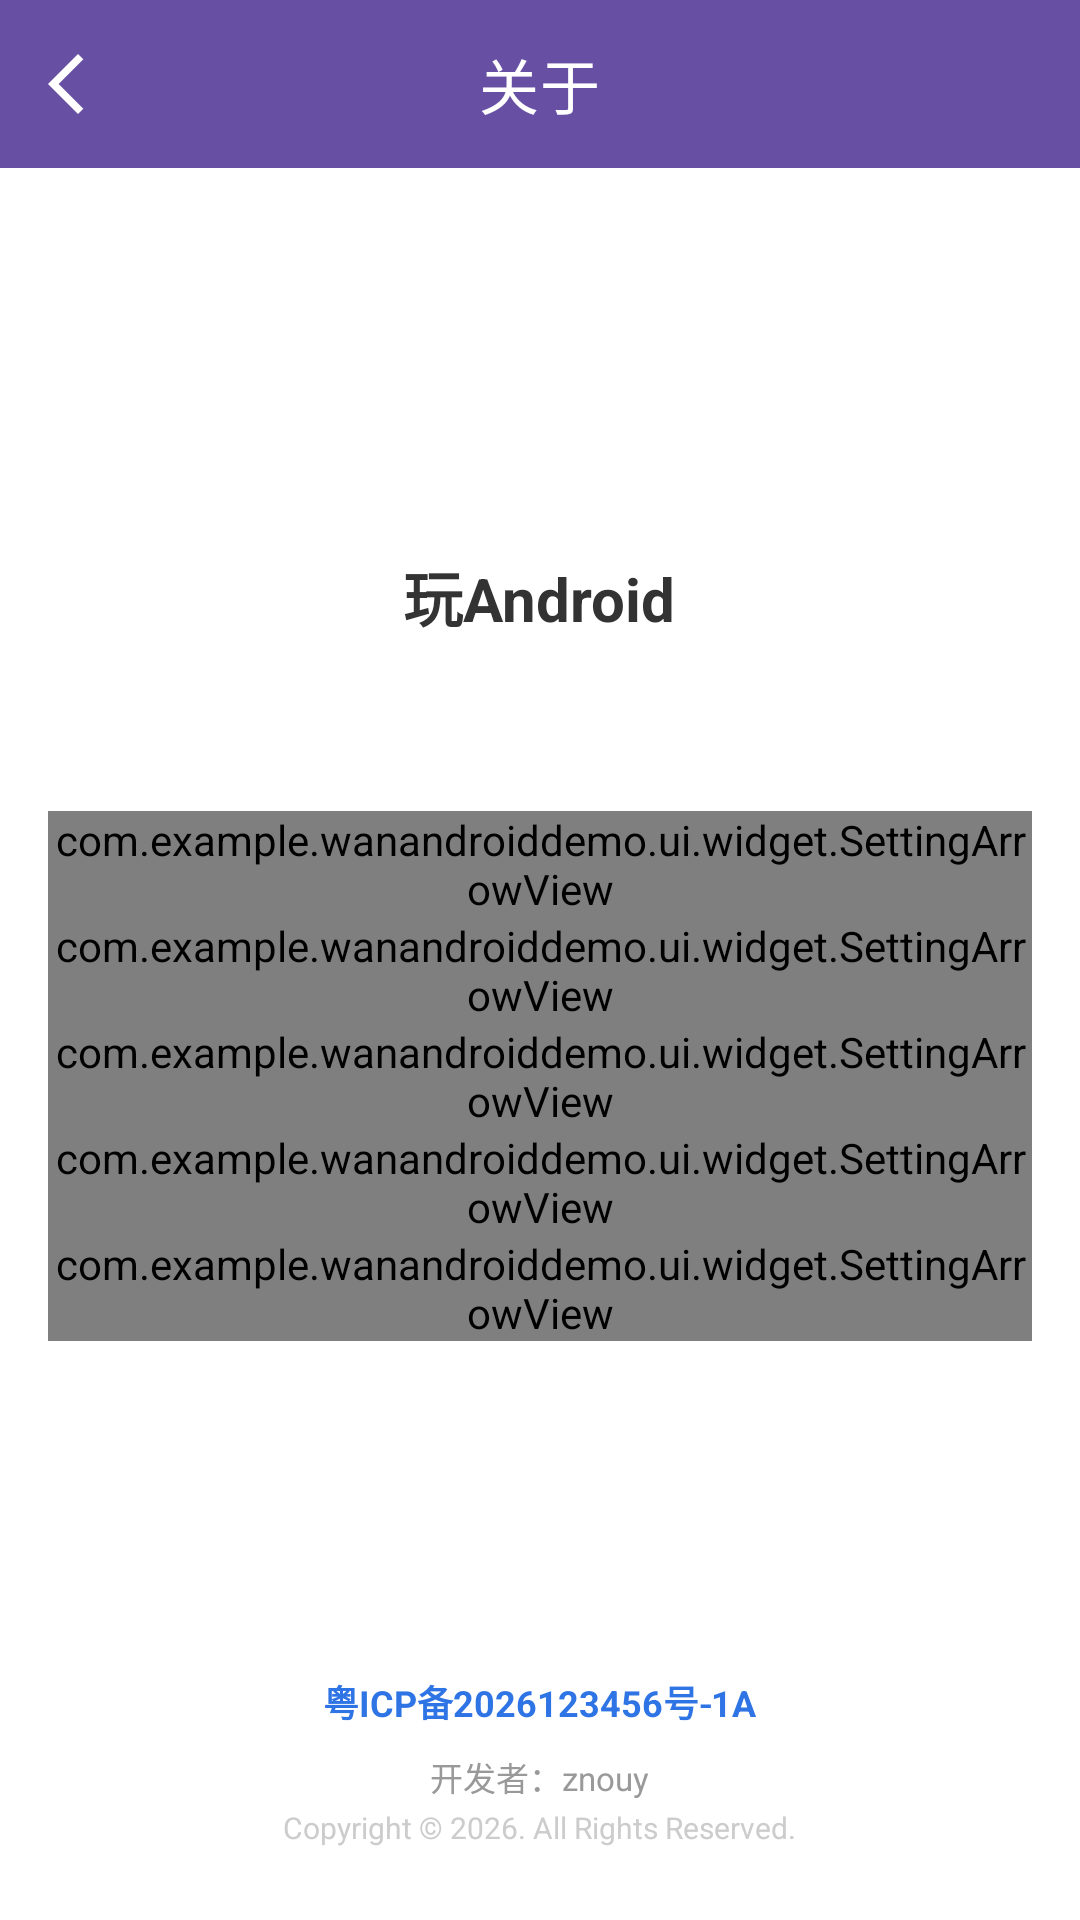

Produce the Android XML layout that renders to this screen, including the resource entries it uses.
<!-- AndroidManifest.xml: application theme Theme.WanAndroidDemo -->
<!-- res/layout/activity_about.xml -->
<?xml version="1.0" encoding="utf-8"?>
<LinearLayout xmlns:android="http://schemas.android.com/apk/res/android"
    xmlns:app="http://schemas.android.com/apk/res-auto"
    xmlns:tools="http://schemas.android.com/tools"
    android:layout_width="match_parent"
    android:layout_height="match_parent"
    android:background="#FFFFFF"
    android:orientation="vertical">

    
    <com.google.android.material.appbar.MaterialToolbar
        android:id="@+id/toolbar"
        android:layout_width="match_parent"
        android:layout_height="?attr/actionBarSize"
        android:background="@color/theme_color"
        app:layout_constraintTop_toTopOf="parent"
        app:navigationIcon="@drawable/ic_back"
        app:title="@string/setting_about_us"
        app:titleCentered="true"
        app:titleTextColor="@android:color/white" />

    
    <androidx.core.widget.NestedScrollView
        android:layout_width="match_parent"
        android:layout_height="0dp"
        android:layout_weight="1"
        android:overScrollMode="never">

        <LinearLayout
            android:layout_width="match_parent"
            android:layout_height="wrap_content"
            android:gravity="center_horizontal"
            android:orientation="vertical"
            android:paddingHorizontal="16dp"
            android:paddingTop="32dp">

            
            <androidx.appcompat.widget.AppCompatImageView
                android:layout_width="80dp"
                android:layout_height="80dp"
                android:src="@mipmap/ic_launcher" />

            
            <androidx.appcompat.widget.AppCompatTextView
                android:layout_width="wrap_content"
                android:layout_height="wrap_content"
                android:layout_marginTop="16dp"
                android:text="玩Android"
                android:textColor="#333333"
                android:textSize="20sp"
                android:textStyle="bold" />

            
            <androidx.appcompat.widget.AppCompatTextView
                android:id="@+id/tvVersion"
                android:layout_width="wrap_content"
                android:layout_height="wrap_content"
                android:layout_marginTop="6dp"
                android:textColor="#999999"
                android:textSize="14sp"
                tools:text="v1.0.0" />

            
            <LinearLayout
                android:layout_width="match_parent"
                android:layout_height="wrap_content"
                android:layout_marginTop="32dp"
                android:orientation="vertical">

                <com.example.wanandroiddemo.ui.widget.SettingArrowView
                    android:id="@+id/itemWebsite"
                    android:layout_width="match_parent"
                    android:layout_height="wrap_content"
                    app:title="官方网站" />

                <com.example.wanandroiddemo.ui.widget.SettingArrowView
                    android:id="@+id/itemSourceCode"
                    android:layout_width="match_parent"
                    android:layout_height="wrap_content"
                    app:title="项目源码" />

                <com.example.wanandroiddemo.ui.widget.SettingArrowView
                    android:id="@+id/itemLicenses"
                    android:layout_width="match_parent"
                    android:layout_height="wrap_content"
                    app:title="开源许可声明" />

                <com.example.wanandroiddemo.ui.widget.SettingArrowView
                    android:id="@+id/itemDisclaimer"
                    android:layout_width="match_parent"
                    android:layout_height="wrap_content"
                    app:title="免责声明" />

                <com.example.wanandroiddemo.ui.widget.SettingArrowView
                    android:id="@+id/itemProtocol"
                    android:layout_width="match_parent"
                    android:layout_height="wrap_content"
                    app:title="隐私政策与用户协议" />
            </LinearLayout>

        </LinearLayout>
    </androidx.core.widget.NestedScrollView>

    
    <LinearLayout
        android:layout_width="match_parent"
        android:layout_height="wrap_content"
        android:gravity="center"
        android:orientation="vertical"
        android:paddingBottom="24dp">

        
        <TextView
            android:id="@+id/tvBeian"
            android:layout_width="wrap_content"
            android:layout_height="wrap_content"
            android:background="?android:attr/selectableItemBackground"
            android:clickable="true"
            android:focusable="true"
            android:padding="4dp"
            android:text="粤ICP备2026123456号-1A"
            android:textColor="#2f74e5"
            android:textSize="12sp"
            android:textStyle="bold" />

        
        <TextView
            android:layout_width="wrap_content"
            android:layout_height="wrap_content"
            android:layout_marginTop="4dp"
            android:text="开发者：znouy"
            android:textColor="#999999"
            android:textSize="11sp" />

        
        <TextView
            android:layout_width="wrap_content"
            android:layout_height="wrap_content"
            android:layout_marginTop="2dp"
            android:text="Copyright © 2026. All Rights Reserved."
            android:textColor="#CCCCCC"
            android:textSize="10sp" />
    </LinearLayout>

</LinearLayout>
<!-- resources referenced by this layout -->
<resources>
  <color name="theme_color">#FF6750A4</color>
  <!-- drawable ic_back (drawable) -->
  <vector xmlns:android="http://schemas.android.com/apk/res/android"
      android:width="24dp"
      android:height="24dp"
      android:autoMirrored="true"
      android:tint="#ffffff"
      android:viewportWidth="960"
      android:viewportHeight="960">
  
      <path
          android:fillColor="@android:color/white"
          android:pathData="M400,880L0,480L400,80L471,151L142,480L471,809L400,880Z" />
  
  </vector>
  <string name="setting_about_us">关于</string>
  <style name="Theme.WanAndroidDemo" parent="Theme.MaterialComponents.Light.NoActionBar">
          
          <item name="colorPrimary">@color/theme_color</item>
          
          <item name="android:statusBarColor">@color/theme_color</item>
          
          <item name="android:windowLightStatusBar">false</item>
          
          <item name="android:windowBackground">@color/theme_background</item>
  
            
            
          
             
  
  
      </style>
  <color name="theme_background">#F5F5F7</color>
</resources>
